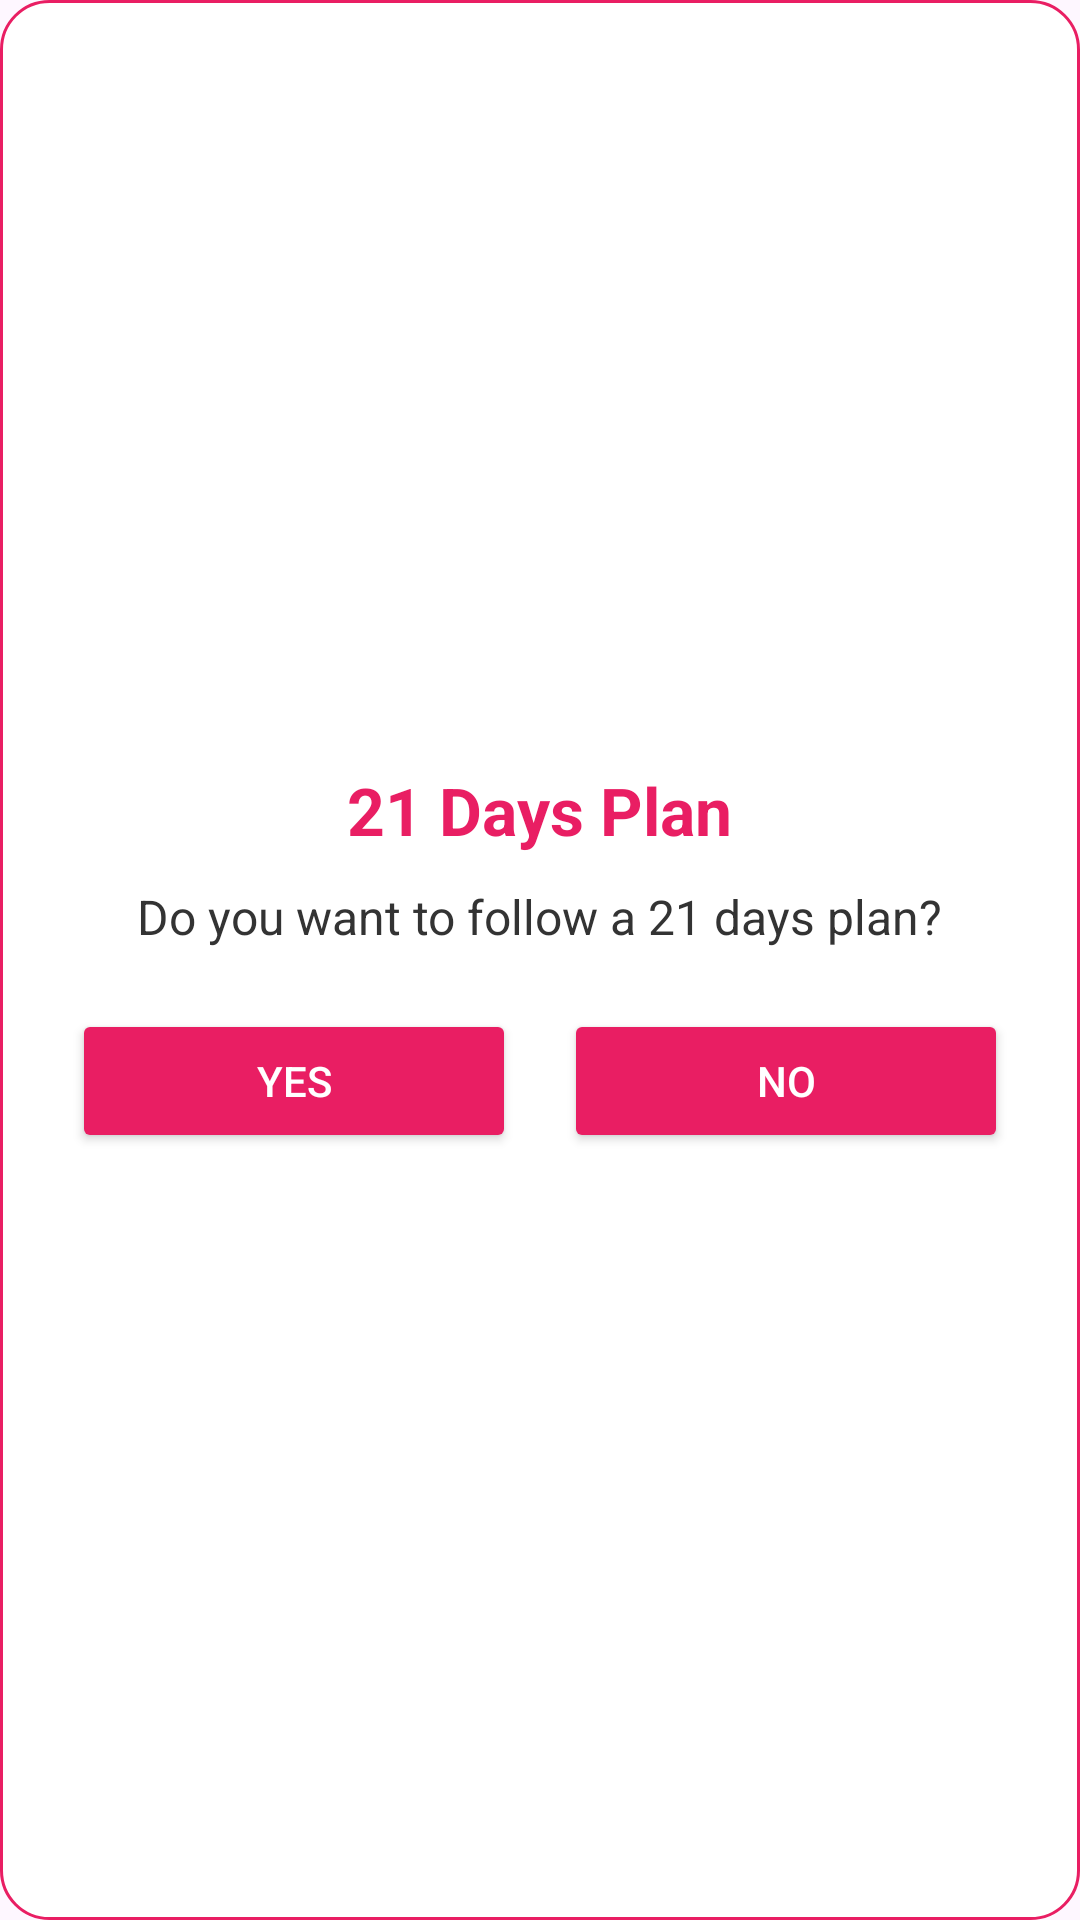

Reconstruct the res/layout file that produces this screen, plus the resources it refers to.
<!-- AndroidManifest.xml: application theme Theme.Gringuard -->
<!-- res/layout/popup_21_day_plan.xml -->
<?xml version="1.0" encoding="utf-8"?>
<LinearLayout xmlns:android="http://schemas.android.com/apk/res/android"
    android:layout_width="300dp"
    android:layout_height="wrap_content"
    android:orientation="vertical"
    android:padding="24dp"
    android:background="@drawable/popup_background"
    android:layout_gravity="center"
    android:gravity="center">

    <TextView
        android:id="@+id/popupTitle"
        android:layout_width="wrap_content"
        android:layout_height="wrap_content"
        android:text="21 Days Plan"
        android:textSize="22sp"
        android:textStyle="bold"
        android:textColor="#E91E63"
        android:layout_marginBottom="10dp"/>

    <TextView
        android:id="@+id/popupMessage"
        android:layout_width="wrap_content"
        android:layout_height="wrap_content"
        android:text="Do you want to follow a 21 days plan?"
        android:textSize="16sp"
        android:textColor="#333333"
        android:gravity="center"
        android:layout_marginBottom="20dp"/>

    <LinearLayout
        android:layout_width="match_parent"
        android:layout_height="wrap_content"
        android:orientation="horizontal"
        android:gravity="center">

        <Button
            android:id="@+id/btnYes"
            android:layout_width="0dp"
            android:layout_height="wrap_content"
            android:layout_weight="1"
            android:text="YES"
            android:textColor="#FFFFFF"
            android:backgroundTint="#E91E63"
            android:layout_marginEnd="8dp"/>

        <Button
            android:id="@+id/btnNo"
            android:layout_width="0dp"
            android:layout_height="wrap_content"
            android:layout_weight="1"
            android:text="NO"
            android:textColor="#FFFFFF"
            android:backgroundTint="#E91E63"
            android:layout_marginStart="8dp"/>

    </LinearLayout>

</LinearLayout>
<!-- resources referenced by this layout -->
<resources>
  <!-- drawable popup_background (drawable) -->
  <?xml version="1.0" encoding="utf-8"?>
  <shape xmlns:android="http://schemas.android.com/apk/res/android">
      <solid android:color="#FFFFFF" />
      <corners android:radius="16dp" />
      <stroke android:width="1dp" android:color="#E91E63" />
  </shape>
  <style name="Theme.Gringuard" parent="Base.Theme.Gringuard" />
  <style name="Base.Theme.Gringuard" parent="Theme.Material3.DayNight.NoActionBar">
      </style>
</resources>
